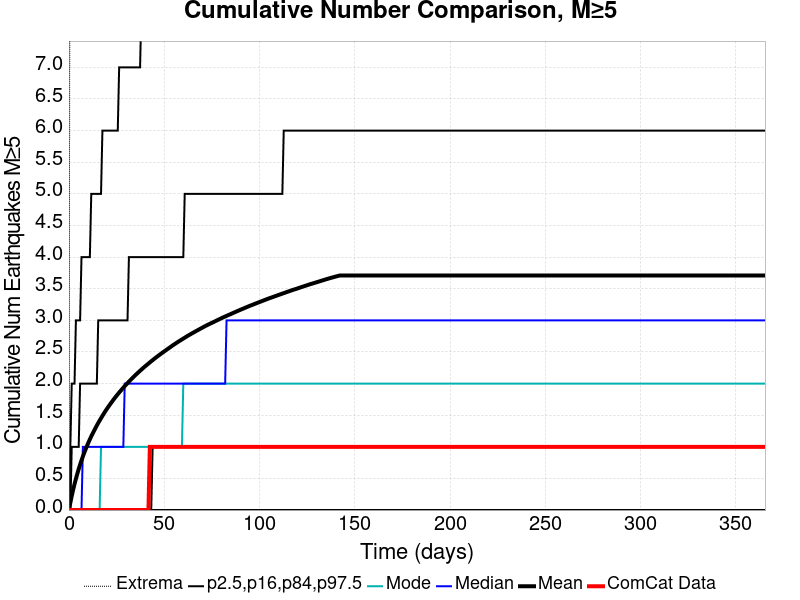

Data behind this chart, as committed beside it:
Time (days), ComCat Data, Simulation Mean, Simulation Median, Simulation Mode, Simulation Minimum, Simulation Maximum, 2.5 %-ile, 16 %-ile, 84 %-ile, 97.5 %-ile
0.0, 0.0, 0.0, 0.0, 0.0, 0.0, 0.0, 0.0, 0.0, 0.0, 0.0
0.732, 0.0, 0.1158, 0.0, 0.0, 0.0, 13.0, 0.0, 0.0, 0.0, 1.0
1.464, 0.0, 0.2216, 0.0, 0.0, 0.0, 17.0, 0.0, 0.0, 1.0, 2.0
2.196, 0.0, 0.3203, 0.0, 0.0, 0.0, 21.0, 0.0, 0.0, 1.0, 2.0
2.928, 0.0, 0.4104, 0.0, 0.0, 0.0, 21.0, 0.0, 0.0, 1.0, 2.0
3.66, 0.0, 0.4941, 0.0, 0.0, 0.0, 22.0, 0.0, 0.0, 1.0, 3.0
4.392, 0.0, 0.5732, 0.0, 0.0, 0.0, 24.0, 0.0, 0.0, 1.0, 3.0
5.124, 0.0, 0.6484, 0.0, 0.0, 0.0, 25.0, 0.0, 0.0, 1.0, 3.0
5.856, 0.0, 0.7184, 0.0, 0.0, 0.0, 25.0, 0.0, 0.0, 2.0, 3.0
6.588, 0.0, 0.7846, 0.0, 0.0, 0.0, 25.0, 0.0, 0.0, 2.0, 4.0
7.32, 0.0, 0.8475, 1.0, 0.0, 0.0, 25.0, 0.0, 0.0, 2.0, 4.0
8.052, 0.0, 0.9074, 1.0, 0.0, 0.0, 25.0, 0.0, 0.0, 2.0, 4.0
8.784, 0.0, 0.9631, 1.0, 0.0, 0.0, 25.0, 0.0, 0.0, 2.0, 4.0
9.516, 0.0, 1.017, 1.0, 0.0, 0.0, 25.0, 0.0, 0.0, 2.0, 4.0
10.25, 0.0, 1.069, 1.0, 0.0, 0.0, 26.0, 0.0, 0.0, 2.0, 4.0
10.98, 0.0, 1.118, 1.0, 0.0, 0.0, 28.0, 0.0, 0.0, 2.0, 4.0
11.71, 0.0, 1.165, 1.0, 0.0, 0.0, 30.0, 0.0, 0.0, 2.0, 5.0
12.44, 0.0, 1.209, 1.0, 0.0, 0.0, 30.0, 0.0, 0.0, 2.0, 5.0
13.18, 0.0, 1.252, 1.0, 0.0, 0.0, 30.0, 0.0, 0.0, 2.0, 5.0
13.91, 0.0, 1.296, 1.0, 0.0, 0.0, 30.0, 0.0, 0.0, 2.0, 5.0
14.64, 0.0, 1.338, 1.0, 0.0, 0.0, 31.0, 0.0, 0.0, 2.0, 5.0
15.37, 0.0, 1.378, 1.0, 0.0, 0.0, 32.0, 0.0, 0.0, 3.0, 5.0
16.1, 0.0, 1.415, 1.0, 0.0, 0.0, 32.0, 0.0, 0.0, 3.0, 5.0
16.84, 0.0, 1.452, 1.0, 1.0, 0.0, 33.0, 0.0, 0.0, 3.0, 5.0
17.57, 0.0, 1.489, 1.0, 1.0, 0.0, 33.0, 0.0, 0.0, 3.0, 6.0
18.3, 0.0, 1.525, 1.0, 1.0, 0.0, 33.0, 0.0, 0.0, 3.0, 6.0
19.03, 0.0, 1.56, 1.0, 1.0, 0.0, 33.0, 0.0, 0.0, 3.0, 6.0
19.76, 0.0, 1.593, 1.0, 1.0, 0.0, 33.0, 0.0, 0.0, 3.0, 6.0
20.49, 0.0, 1.625, 1.0, 1.0, 0.0, 33.0, 0.0, 0.0, 3.0, 6.0
21.23, 0.0, 1.656, 1.0, 1.0, 0.0, 33.0, 0.0, 0.0, 3.0, 6.0
21.96, 0.0, 1.687, 1.0, 1.0, 0.0, 33.0, 0.0, 0.0, 3.0, 6.0
22.69, 0.0, 1.717, 1.0, 1.0, 0.0, 33.0, 0.0, 0.0, 3.0, 6.0
23.42, 0.0, 1.747, 1.0, 1.0, 0.0, 36.0, 0.0, 0.0, 3.0, 6.0
24.15, 0.0, 1.776, 1.0, 1.0, 0.0, 36.0, 0.0, 0.0, 3.0, 6.0
24.89, 0.0, 1.803, 1.0, 1.0, 0.0, 36.0, 0.0, 0.0, 3.0, 6.0
25.62, 0.0, 1.831, 1.0, 1.0, 0.0, 36.0, 0.0, 0.0, 3.0, 6.0
26.35, 0.0, 1.858, 1.0, 1.0, 0.0, 36.0, 0.0, 0.0, 3.0, 7.0
27.08, 0.0, 1.884, 1.0, 1.0, 0.0, 37.0, 0.0, 0.0, 3.0, 7.0
27.81, 0.0, 1.91, 1.0, 1.0, 0.0, 37.0, 0.0, 0.0, 3.0, 7.0
28.55, 0.0, 1.935, 1.0, 1.0, 0.0, 37.0, 0.0, 0.0, 3.0, 7.0
29.28, 0.0, 1.96, 2.0, 1.0, 0.0, 37.0, 0.0, 0.0, 3.0, 7.0
30.01, 0.0, 1.984, 2.0, 1.0, 0.0, 37.0, 0.0, 0.0, 3.0, 7.0
30.74, 0.0, 2.008, 2.0, 1.0, 0.0, 37.0, 0.0, 0.0, 3.0, 7.0
31.47, 0.0, 2.031, 2.0, 1.0, 0.0, 37.0, 0.0, 0.0, 4.0, 7.0
32.21, 0.0, 2.054, 2.0, 1.0, 0.0, 37.0, 0.0, 0.0, 4.0, 7.0
32.94, 0.0, 2.076, 2.0, 1.0, 0.0, 37.0, 0.0, 0.0, 4.0, 7.0
33.67, 0.0, 2.098, 2.0, 1.0, 0.0, 37.0, 0.0, 0.0, 4.0, 7.0
34.4, 0.0, 2.12, 2.0, 1.0, 0.0, 37.0, 0.0, 0.0, 4.0, 7.0
35.13, 0.0, 2.141, 2.0, 1.0, 0.0, 37.0, 0.0, 0.0, 4.0, 7.0
35.87, 0.0, 2.162, 2.0, 1.0, 0.0, 37.0, 0.0, 0.0, 4.0, 7.0
36.6, 0.0, 2.182, 2.0, 1.0, 0.0, 37.0, 0.0, 0.0, 4.0, 7.0
37.33, 0.0, 2.203, 2.0, 1.0, 0.0, 37.0, 0.0, 0.0, 4.0, 7.0
38.06, 0.0, 2.222, 2.0, 1.0, 0.0, 37.0, 0.0, 0.0, 4.0, 8.0
38.79, 0.0, 2.242, 2.0, 1.0, 0.0, 37.0, 0.0, 0.0, 4.0, 8.0
39.53, 0.0, 2.261, 2.0, 1.0, 0.0, 37.0, 0.0, 0.0, 4.0, 8.0
40.26, 0.0, 2.28, 2.0, 1.0, 0.0, 37.0, 0.0, 0.0, 4.0, 8.0
40.99, 0.0, 2.298, 2.0, 1.0, 0.0, 37.0, 0.0, 0.0, 4.0, 8.0
41.72, 0.0, 2.316, 2.0, 1.0, 0.0, 38.0, 0.0, 0.0, 4.0, 8.0
42.45, 1.0, 2.335, 2.0, 1.0, 0.0, 38.0, 0.0, 0.0, 4.0, 8.0
43.19, 1.0, 2.353, 2.0, 1.0, 0.0, 38.0, 0.0, 0.0, 4.0, 8.0
... 440 more rows
